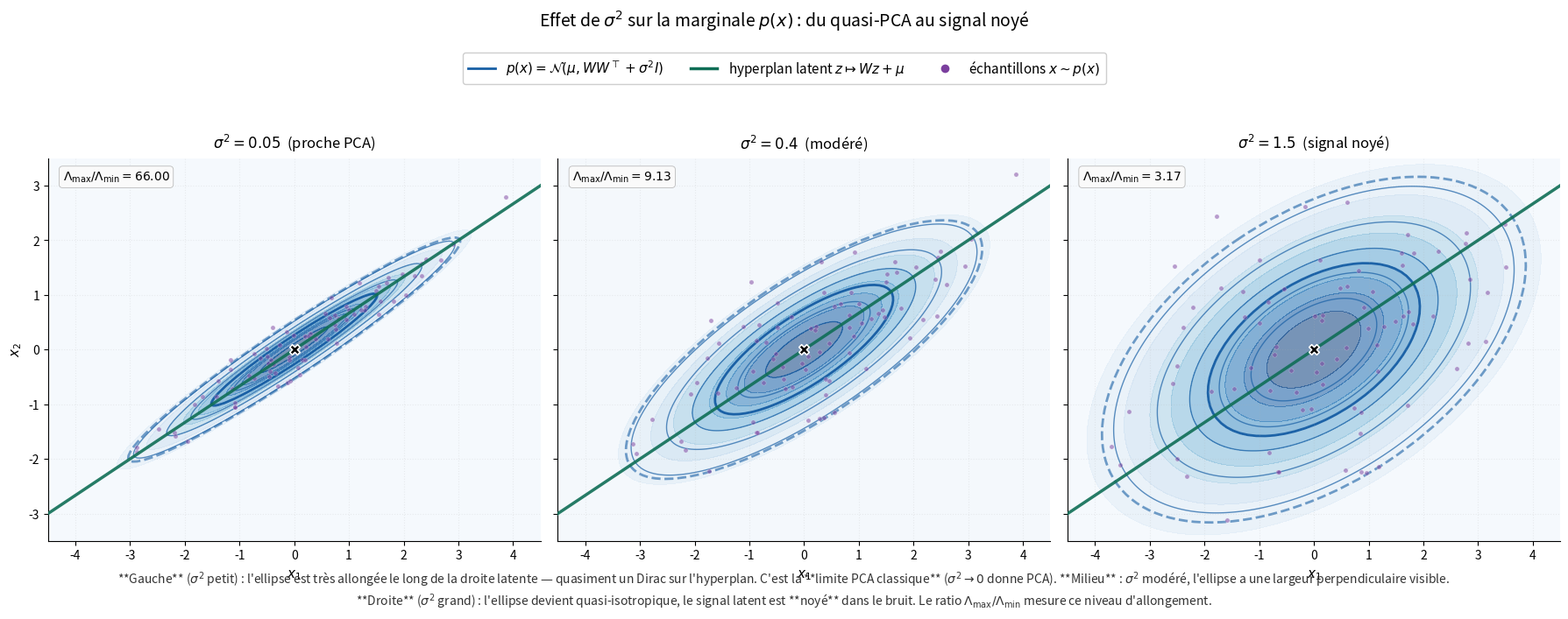

Source code (Python): (Note: this script raises an exception after producing the figure.)
"""
Génère ppca_sigma_effect.png : effet de sigma^2 sur la marginale p(x).

3 panneaux côte à côte :
- sigma^2 petit (proche de PCA classique) : ellipse très allongée, presque collée
  sur la droite latente.
- sigma^2 modéré : ellipse oblique, étalée perpendiculairement.
- sigma^2 grand : ellipse quasi-isotropique, le signal latent est noyé.

Sur chaque panneau :
- La droite latente z |-> Wz + mu (verte).
- Les contours de la marginale p(x) = N(mu, WW^T + sigma^2 I) (bleus).
- Un échantillon de points x ~ p(x) (semi-transparents).

Output : ppca_sigma_effect.png
"""

import numpy as np
import matplotlib.pyplot as plt
from matplotlib.patches import Ellipse
from scipy.stats import multivariate_normal
import os

# ---------------------------------------------------------------------
# Modèle de base
# ---------------------------------------------------------------------
D = 2
M = 1
mu = np.array([0.0, 0.0])
W = np.array([[1.5], [1.0]])  # D x M
WWT = W @ W.T

# Trois valeurs de sigma^2 à comparer
sigma2_values = [0.05, 0.4, 1.5]
labels = [r'$\sigma^2 = 0.05$  (proche PCA)',
          r'$\sigma^2 = 0.4$  (modéré)',
          r'$\sigma^2 = 1.5$  (signal noyé)']

# ---------------------------------------------------------------------
# Couleurs
# ---------------------------------------------------------------------
color_marginal = '#185FA5'
color_W = '#0F6E56'
color_samples = '#7B3F9E'

# ---------------------------------------------------------------------
# Helper ellipse
# ---------------------------------------------------------------------
def ellipse_from_cov(mean, cov, n_std=1.0, **kwargs):
    eigvals, eigvecs = np.linalg.eigh(cov)
    order = eigvals.argsort()[::-1]
    eigvals, eigvecs = eigvals[order], eigvecs[:, order]
    angle = np.degrees(np.arctan2(eigvecs[1, 0], eigvecs[0, 0]))
    width, height = 2 * n_std * np.sqrt(eigvals)
    return Ellipse(mean, width, height, angle=angle, **kwargs)

# ---------------------------------------------------------------------
# Figure
# ---------------------------------------------------------------------
fig, axes = plt.subplots(1, 3, figsize=(18, 6.2), sharex=True, sharey=True)

x_lim = (-4.5, 4.5)
y_lim = (-3.5, 3.5)
xx, yy = np.meshgrid(np.linspace(*x_lim, 200), np.linspace(*y_lim, 200))
pos = np.dstack([xx, yy])

# Droite latente (fixe sur les 3 panneaux)
z_range_full = np.linspace(-3, 3, 100)
line_points = np.array([W.flatten() * zr + mu for zr in z_range_full])

for ax, sigma2, label in zip(axes, sigma2_values, labels):
    # Covariance marginale
    C = WWT + sigma2 * np.eye(D)
    rv = multivariate_normal(mu, C)
    zz = rv.pdf(pos)

    # Contours remplis
    ax.contourf(xx, yy, zz, levels=10, cmap='Blues', alpha=0.55)
    ax.contour(xx, yy, zz, levels=6, colors=color_marginal,
               linewidths=1.0, alpha=0.7)

    # Ellipses de niveau
    for n_std, alpha, ls in [(1.0, 0.95, '-'), (2.0, 0.6, '--')]:
        ell = ellipse_from_cov(mu, C, n_std=n_std, fill=False,
                                edgecolor=color_marginal, linewidth=2.0,
                                alpha=alpha, linestyle=ls)
        ax.add_patch(ell)

    # Droite latente
    ax.plot(line_points[:, 0], line_points[:, 1], color=color_W,
            linewidth=2.5, alpha=0.9, zorder=4,
            label=r'hyperplan  $z \mapsto Wz + \mu$' if ax == axes[0] else None)

    # Échantillons
    np.random.seed(42)
    samples = rv.rvs(size=80)
    ax.scatter(samples[:, 0], samples[:, 1], color=color_samples, s=14,
               alpha=0.5, zorder=3, edgecolor='white', linewidth=0.3)

    # Centre
    ax.scatter([mu[0]], [mu[1]], color='black', s=70, zorder=6,
               marker='X', edgecolor='white', linewidth=1.2)

    # Titre du panneau
    ax.set_title(label, fontsize=12, pad=8)
    ax.set_xlabel(r'$x_1$', fontsize=11)
    if ax == axes[0]:
        ax.set_ylabel(r'$x_2$', fontsize=11)

    ax.set_xlim(x_lim)
    ax.set_ylim(y_lim)
    ax.set_aspect('equal')
    ax.grid(True, alpha=0.2, linestyle=':')
    ax.spines['top'].set_visible(False)
    ax.spines['right'].set_visible(False)

    # Calculer ratio d'allongement de l'ellipse (eigval ratio) pour annoter
    eigvals = np.linalg.eigvalsh(C)
    ratio = eigvals[-1] / eigvals[0]
    ax.text(0.03, 0.97,
            fr'$\Lambda_{{\max}}/\Lambda_{{\min}} = {ratio:.2f}$',
            transform=ax.transAxes, fontsize=10, va='top',
            bbox=dict(boxstyle='round,pad=0.3', facecolor='#fafafa',
                      edgecolor='#bbb', linewidth=0.6))

# Légende globale en haut
handles = [
    plt.Line2D([0], [0], color=color_marginal, linewidth=2.0,
               label=r'$p(x) = \mathcal{N}(\mu, WW^\top + \sigma^2 I)$'),
    plt.Line2D([0], [0], color=color_W, linewidth=2.5,
               label=r'hyperplan latent $z \mapsto Wz + \mu$'),
    plt.Line2D([0], [0], marker='o', color=color_samples, linewidth=0, markersize=8,
               markeredgecolor='white', label=r'échantillons $x \sim p(x)$'),
]
fig.legend(handles=handles, loc='upper center', ncol=3,
           bbox_to_anchor=(0.5, 1.01), fontsize=11, framealpha=0.95)

# Titre et caption
fig.suptitle(r"Effet de $\sigma^2$ sur la marginale $p(x)$ : du quasi-PCA au signal noyé",
             fontsize=14, y=1.08)

fig.text(0.5, -0.02,
         r"**Gauche** ($\sigma^2$ petit) : l'ellipse est très allongée le long de la droite latente — quasiment un Dirac sur l'hyperplan. C'est la **limite PCA classique** ($\sigma^2 \to 0$ donne PCA). "
         r"**Milieu** : $\sigma^2$ modéré, l'ellipse a une largeur perpendiculaire visible. " + "\n"
         r"**Droite** ($\sigma^2$ grand) : l'ellipse devient quasi-isotropique, le signal latent est **noyé** dans le bruit. "
         r"Le ratio $\Lambda_{\max}/\Lambda_{\min}$ mesure ce niveau d'allongement.",
         ha='center', fontsize=10, color='#333')

plt.tight_layout(rect=[0, 0.02, 1, 0.95])

output_path = os.path.join(os.path.dirname(os.path.abspath(__file__)),
                           'ppca_sigma_effect.png')
plt.savefig(output_path, dpi=150, bbox_inches='tight', facecolor='white')
print(f"Image sauvegardée : {output_path}")
plt.show()
